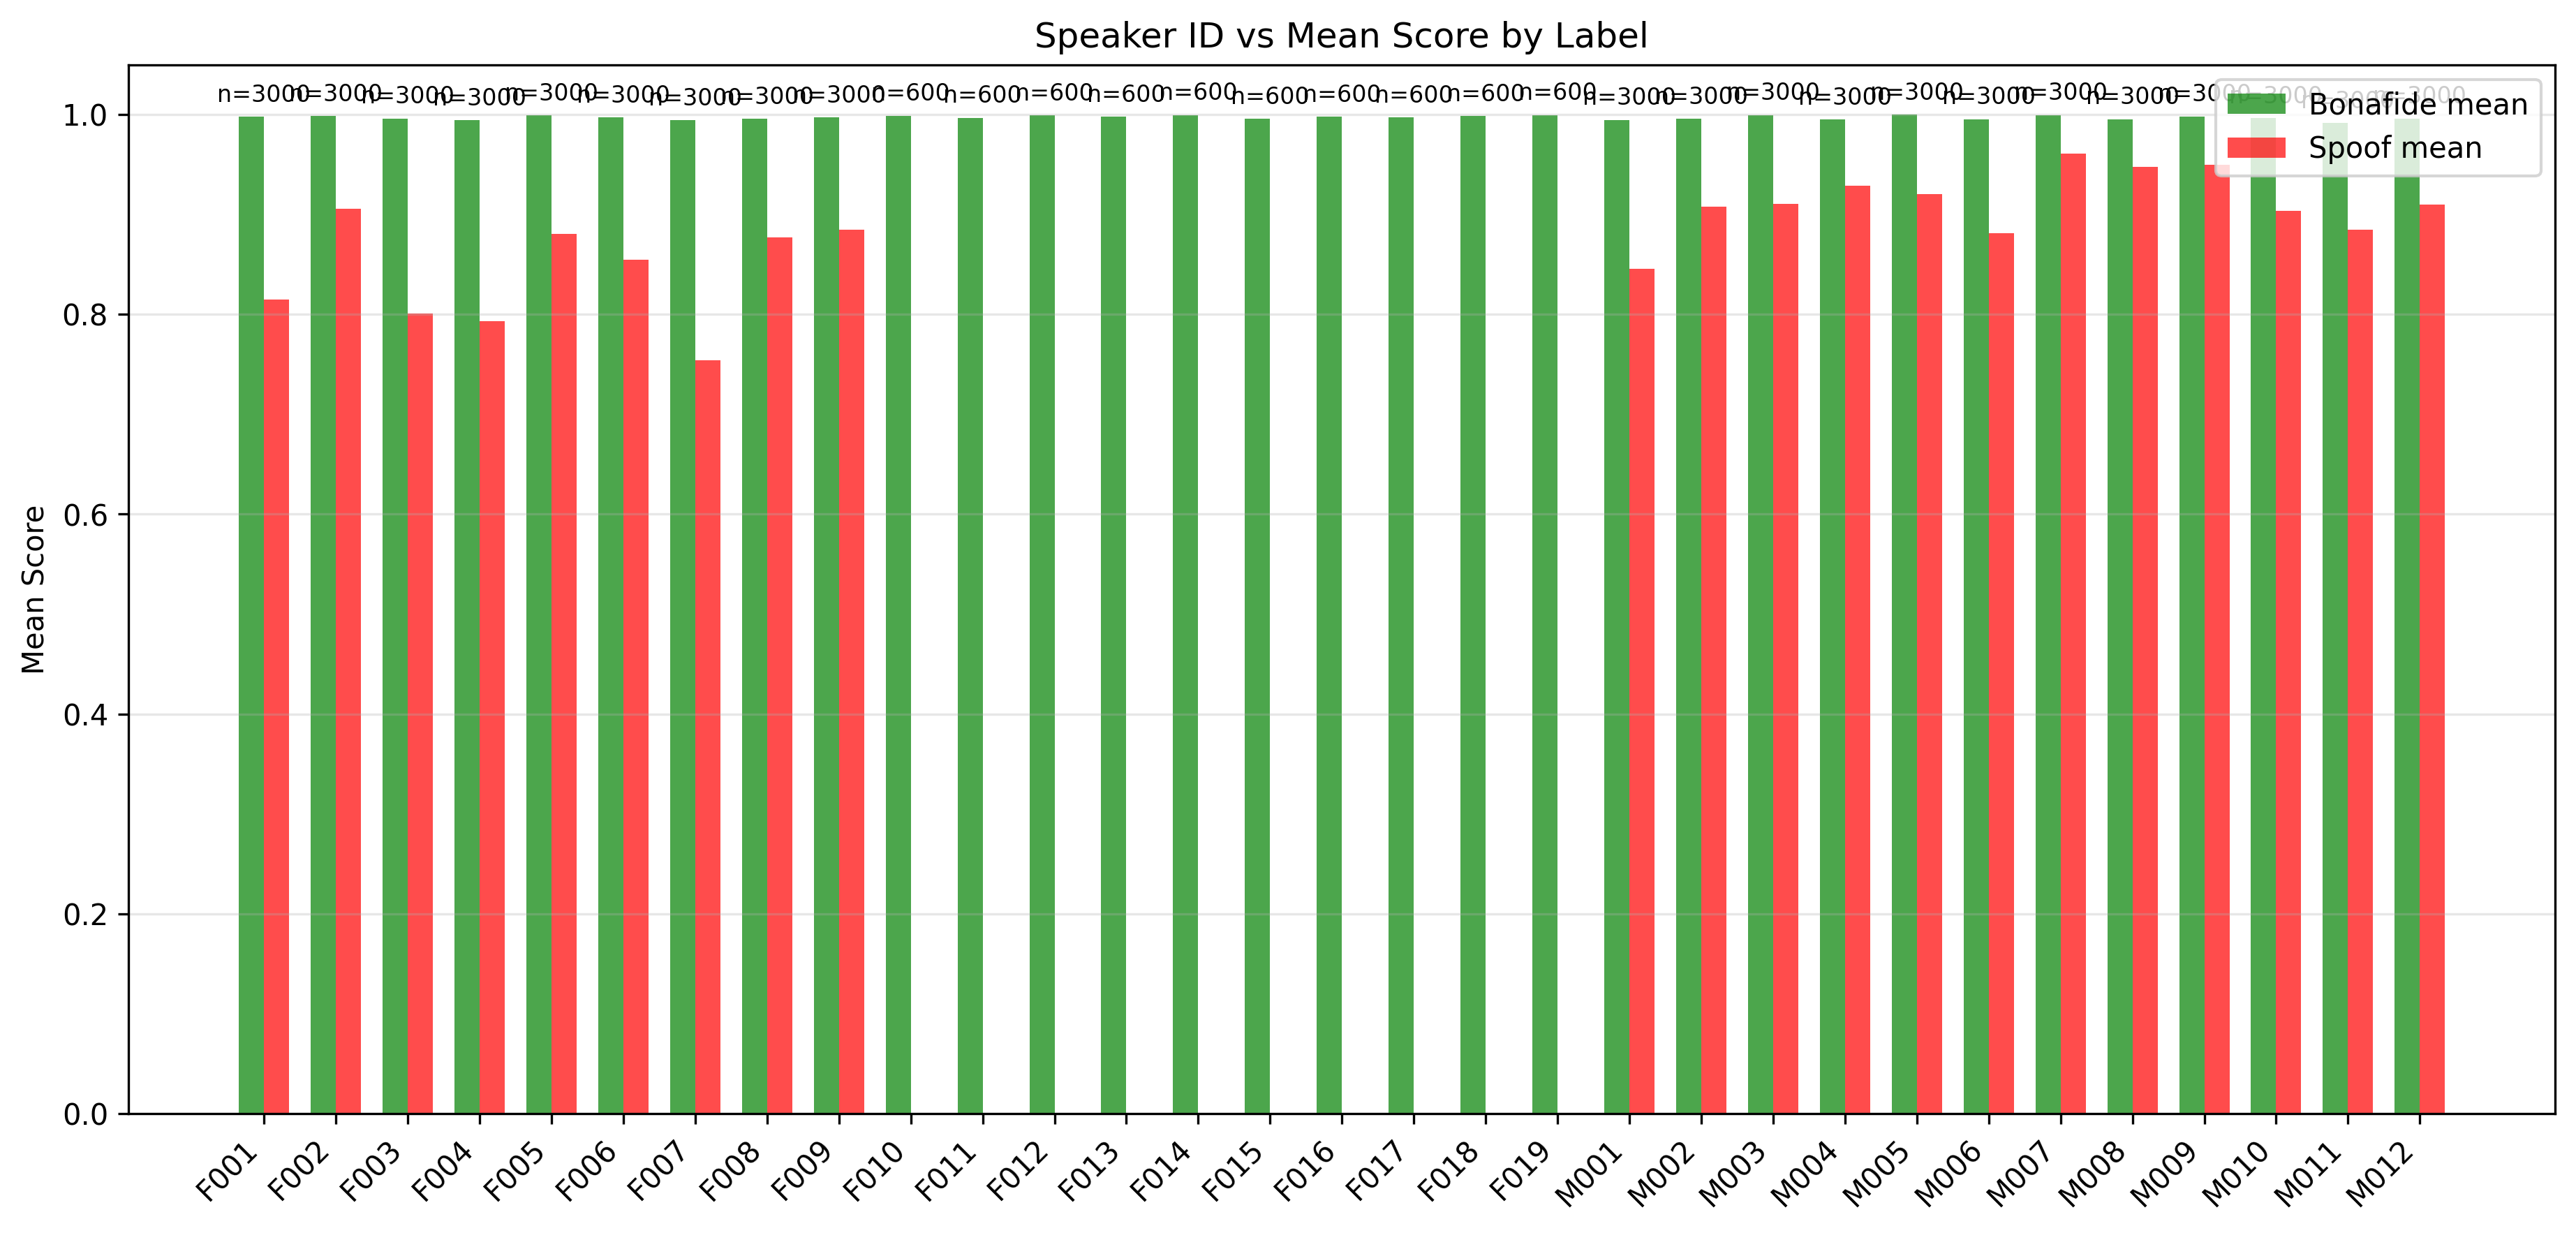

The data file committed next to this chart (first rows):
spkr_id, label, mean_score, median_score, count, std_score, label_name
F001, 0.0, 0.9979, 0.9999, 600, 0.03814, Bonafide
F001, 1.0, 0.8151, 0.9969, 2400, 0.3384, Spoof
F002, 0.0, 0.9983, 0.9999, 600, 0.02797, Bonafide
F002, 1.0, 0.9058, 0.9992, 2400, 0.2486, Spoof
F003, 0.0, 0.996, 0.9998, 600, 0.03567, Bonafide
F003, 1.0, 0.8008, 0.9961, 2400, 0.3452, Spoof
F004, 0.0, 0.9941, 0.9999, 600, 0.04637, Bonafide
F004, 1.0, 0.7931, 0.9966, 2400, 0.3551, Spoof
F005, 0.0, 0.9993, 0.9999, 600, 0.006256, Bonafide
F005, 1.0, 0.8806, 0.9992, 2400, 0.2785, Spoof
F006, 0.0, 0.997, 0.9999, 600, 0.02866, Bonafide
F006, 1.0, 0.8549, 0.9986, 2400, 0.3048, Spoof
F007, 1.0, 0.7543, 0.9921, 2400, 0.3782, Spoof
F007, 0.0, 0.9944, 0.9999, 600, 0.04482, Bonafide
F008, 0.0, 0.9957, 0.9999, 600, 0.04655, Bonafide
F008, 1.0, 0.8773, 0.999, 2400, 0.2838, Spoof
F009, 0.0, 0.9971, 0.9999, 600, 0.03745, Bonafide
F009, 1.0, 0.8843, 0.9986, 2400, 0.267, Spoof
F010, 0.0, 0.9988, 0.9999, 600, 0.01408, Bonafide
F011, 0.0, 0.9967, 0.9999, 600, 0.02704, Bonafide
F012, 0.0, 0.9991, 0.9999, 600, 0.01158, Bonafide
F013, 0.0, 0.9978, 0.9999, 600, 0.03526, Bonafide
F014, 0.0, 0.9995, 0.9999, 600, 0.003412, Bonafide
F015, 0.0, 0.9955, 0.9999, 600, 0.04382, Bonafide
F016, 0.0, 0.998, 0.9999, 600, 0.02876, Bonafide
F017, 0.0, 0.9972, 0.9999, 600, 0.02692, Bonafide
F018, 0.0, 0.9983, 0.9999, 600, 0.02651, Bonafide
F019, 0.0, 0.9994, 0.9999, 600, 0.004062, Bonafide
M001, 0.0, 0.9946, 0.9999, 600, 0.05629, Bonafide
M001, 1.0, 0.8456, 0.9982, 2400, 0.312, Spoof
M002, 0.0, 0.9957, 0.9999, 600, 0.0435, Bonafide
M002, 1.0, 0.9074, 0.999, 2400, 0.238, Spoof
M003, 0.0, 0.9995, 0.9999, 600, 0.00507, Bonafide
M003, 1.0, 0.9108, 0.9993, 2400, 0.2374, Spoof
M004, 0.0, 0.995, 0.9998, 600, 0.04771, Bonafide
M004, 1.0, 0.9285, 0.9994, 2400, 0.2126, Spoof
M005, 0.0, 0.9996, 0.9999, 600, 0.003185, Bonafide
M005, 1.0, 0.9206, 0.9995, 2400, 0.232, Spoof
M006, 1.0, 0.8809, 0.9992, 2400, 0.2812, Spoof
M006, 0.0, 0.9953, 0.9999, 600, 0.05148, Bonafide
M007, 0.0, 0.9995, 0.9999, 600, 0.004017, Bonafide
M007, 1.0, 0.9607, 0.9998, 2400, 0.1629, Spoof
M008, 0.0, 0.9953, 0.9999, 600, 0.05502, Bonafide
M008, 1.0, 0.9478, 0.9997, 2400, 0.1833, Spoof
M009, 0.0, 0.9981, 0.9999, 600, 0.03339, Bonafide
M009, 1.0, 0.9498, 0.9996, 2400, 0.1775, Spoof
M010, 0.0, 0.9964, 0.9999, 600, 0.04085, Bonafide
M010, 1.0, 0.9033, 0.9992, 2400, 0.2507, Spoof
M011, 0.0, 0.9916, 0.9998, 600, 0.072, Bonafide
M011, 1.0, 0.8844, 0.9989, 2400, 0.2719, Spoof
M012, 0.0, 0.996, 0.9999, 600, 0.05716, Bonafide
M012, 1.0, 0.9099, 0.9993, 2400, 0.238, Spoof
